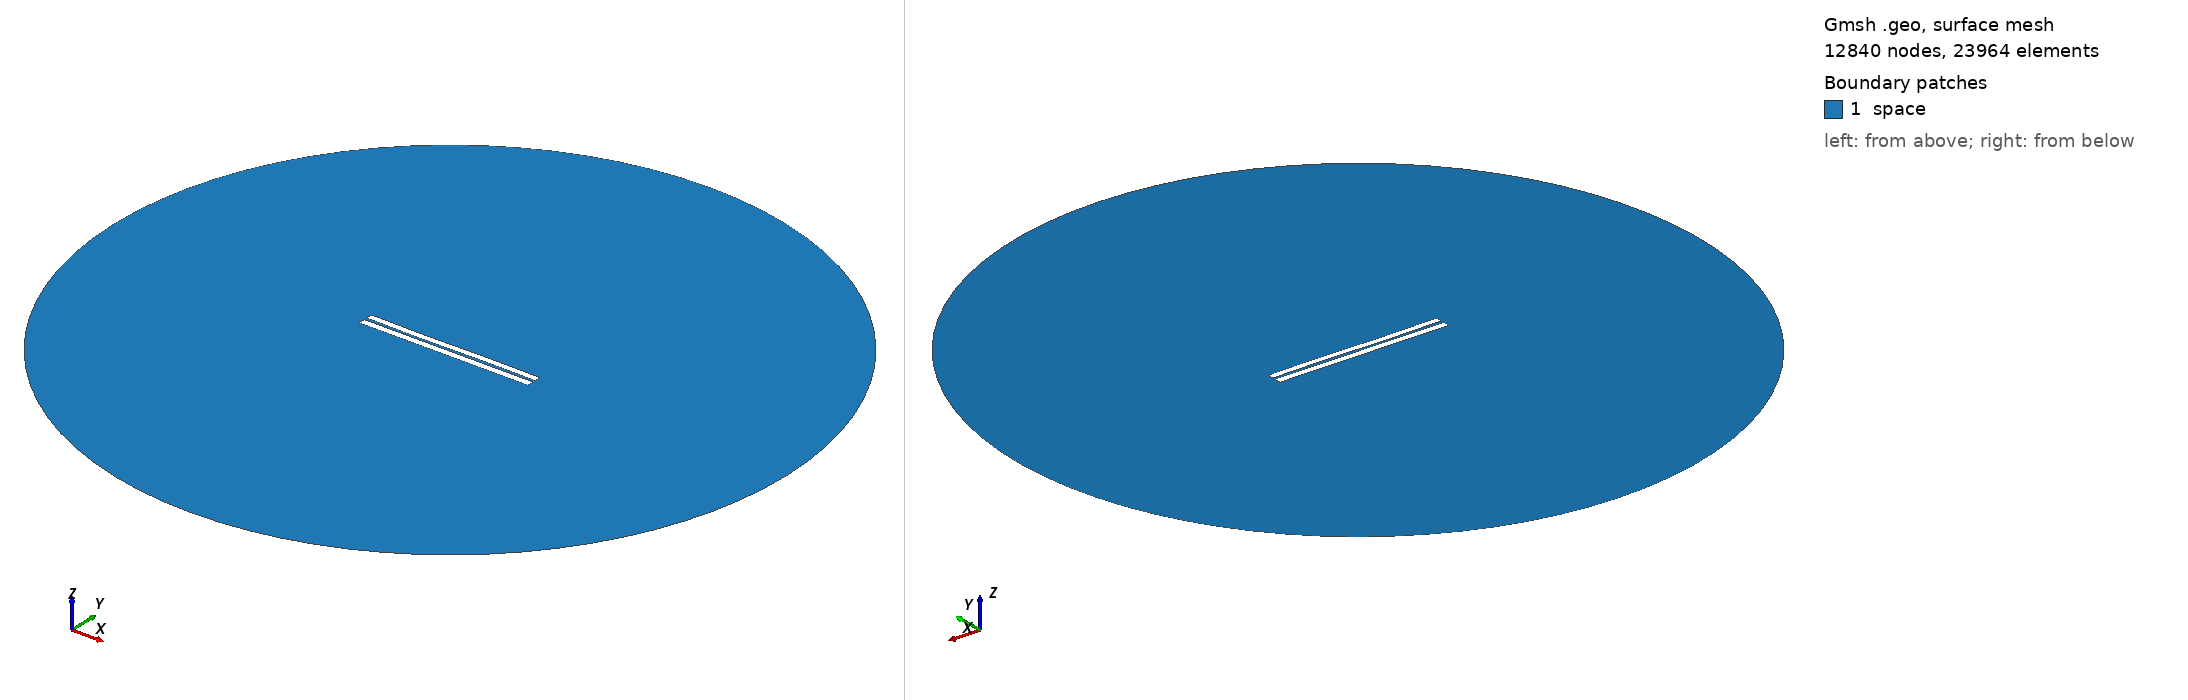

Gmsh geometry script, surface-meshed: 12840 nodes, 23964 surface elements. Boundary patches (legend numbers): 1 space. Left view from above one corner, right view from below the opposite corner. Legend entries are the model's physical surfaces. The drawing asked Gmsh for element sizes between 1% and 20% of the model's largest extent; the script's own settings can give other sizes.

=== 3278.geo (drawn) ===
//---------------------------------------
// Geometry kernel
//---------------------------------------

SetFactory("OpenCASCADE");



//---------------------------------------
// Parameters of the geometry
//---------------------------------------

// Overetch of the upper plate
overetch = 0.125;

// Distance between the plates
distance = 1.5;

// Discretization over the x axis (for the deformation)
nx = 50; 

// Length of the plate
L = 100 - overetch; 

// Number of modes
n = 4; 

// 1st mode coefficient
coeff(1) = -0.075;
beta(1) = 0.596864 * 3.1415926535 / L;

// 2nd mode coefficient
coeff(2) = -0.075;
beta(2) = 1.49418 * 3.1415926535 / L;

// 3rd mode coefficient
coeff(3) = -0.15;
beta(3) = 2.50025 * 3.1415926535 / L;

// 4th mode coefficient
coeff(4) = 0.0;
beta(4) = 3.49999 * 3.1415926535 / L;



//---------------------------------------
// Upper plate (deformed rectangle)
//---------------------------------------

// Coordiantes of the upper plate
xmin = -50;
xmax = 50 - overetch;

// Height of the upper plate
yheight = 4 - 2 * overetch;

// Indexes of the points
UpperID[] = {};
LowerID[] = {};
LeftID[] = {};
RightID[] = {};

// Point index
p = 1;

// Horizontal edges
For i In {1:nx}
    x = xmin + (i-1)*(xmax - xmin)/(nx-1);

    y_bottom = distance / 2 + overetch;
    For j In {1:n}
        C = (Cosh(beta(j)*L) + Cos(beta(j)*L)) / (Sinh(beta(j)*L) + Sin(beta(j)*L));
        y_bottom  = y_bottom + coeff(j) * (Cosh(beta(j)*(x+50)) - Cos(beta(j)*(x+50)) - C * (Sinh(beta(j)*(x+50)) - Sin(beta(j)*(x+50))));
    EndFor

    y_top = y_bottom + yheight;

    Point(p) = {x, y_top, 0, 1.0};
    UpperID[i] = p;
    p = p + 1;

    Point(p) = {x, y_bottom, 0, 1.0};
    LowerID[i] = p;
    p = p + 1;
EndFor

// Create point lists
UpperPts[] = {}; LowerPts[] = {};
For i In {1:nx}
  UpperPts[] += {UpperID[i]};
  LowerPts[] += {LowerID[i]};
EndFor

// Build splines
Spline(1) = {UpperPts[]};
Spline(2) = {LowerPts[]};
Line(3) = {LowerPts[nx-1], UpperPts[nx-1]};
Line(4) = {LowerPts[0], UpperPts[0]};

// Build the plane surface
Curve Loop(1) = {2, 3, -1, -4};
Plane Surface(1) = {1};



//---------------------------------------
// Lower plate (rectangle)
//---------------------------------------

// Vertices
Point(1001) = {-50, -1, 0, 1.0};
Point(1002) = { 50, -1, 0, 1.0};
Point(1003) = { 50,  -5, 0, 1.0};
Point(1004) = {-50,  -5, 0, 1.0};

// Edges
Line(5) = {1001, 1002};
Line(6) = {1002, 1003};
Line(7) = {1003, 1004};
Line(8) = {1004, 1001};

// Plane surface
Line Loop(2) = {5, 6, 7, 8};
Plane Surface(2) = {2}; 



//---------------------------------------
// Outer (fictious) boundary
//---------------------------------------

// Points
Point(1005) = {0, 0, 0};       // Center
Point(1006) = {200, 0, 0};     // Start point
Point(1007) = {0, 200, 0};     // 90 degrees
Point(1008) = {-200, 0, 0};    // 180 degrees
Point(1009) = {0, -200, 0};    // 270 degrees

// Circle arcs (each needs start, center, end)
Circle(9) = {1006, 1005, 1007};
Circle(10) = {1007, 1005, 1008};
Circle(11) = {1008, 1005, 1009};
Circle(12) = {1009, 1005, 1006};

// Plane surface for the entire domain
Curve Loop(3) = {9, 10, 11, 12};
Surface(3) = {3};

// Subtract the plates from the whole domain to obtain the actual domain where we want to solve the equations
BooleanDifference{ Surface{3}; Delete; }{ Surface{1}; Surface{2}; Delete; }




//---------------------------------------
// Transfinite Lines/Curves
//---------------------------------------

// Set the number of points on the boundaries
r = 7;

// Plates
Transfinite Curve {1, 2} = 50*r Using Progression 1;
Transfinite Curve {3, 4} = 2*r Using Progression 1;
Transfinite Line {5, 7} = 50*r Using Progression 1;
Transfinite Line {6, 8} = 2*r Using Progression 1;

// Outer boundary
Transfinite Line {9, 10, 11, 12} = 20 Using Progression 1;



//---------------------------------------
// Physical groups
//---------------------------------------                

// Physical curves (boundaries)
Physical Line("force_segment", 10) = {2};
Physical Line("upper_plate", 11) = {1, 3, 4};
Physical Line("lower_plate", 12) = {5, 6, 7, 8};
Physical Line("boundary", 20) = {9, 10, 11, 12};

// Physical Surfaces
Physical Surface("space", 30) = {3};



//---------------------------------------
// 6. Generate the Mesh
//---------------------------------------

// 2D mesh generation
Mesh 2;
